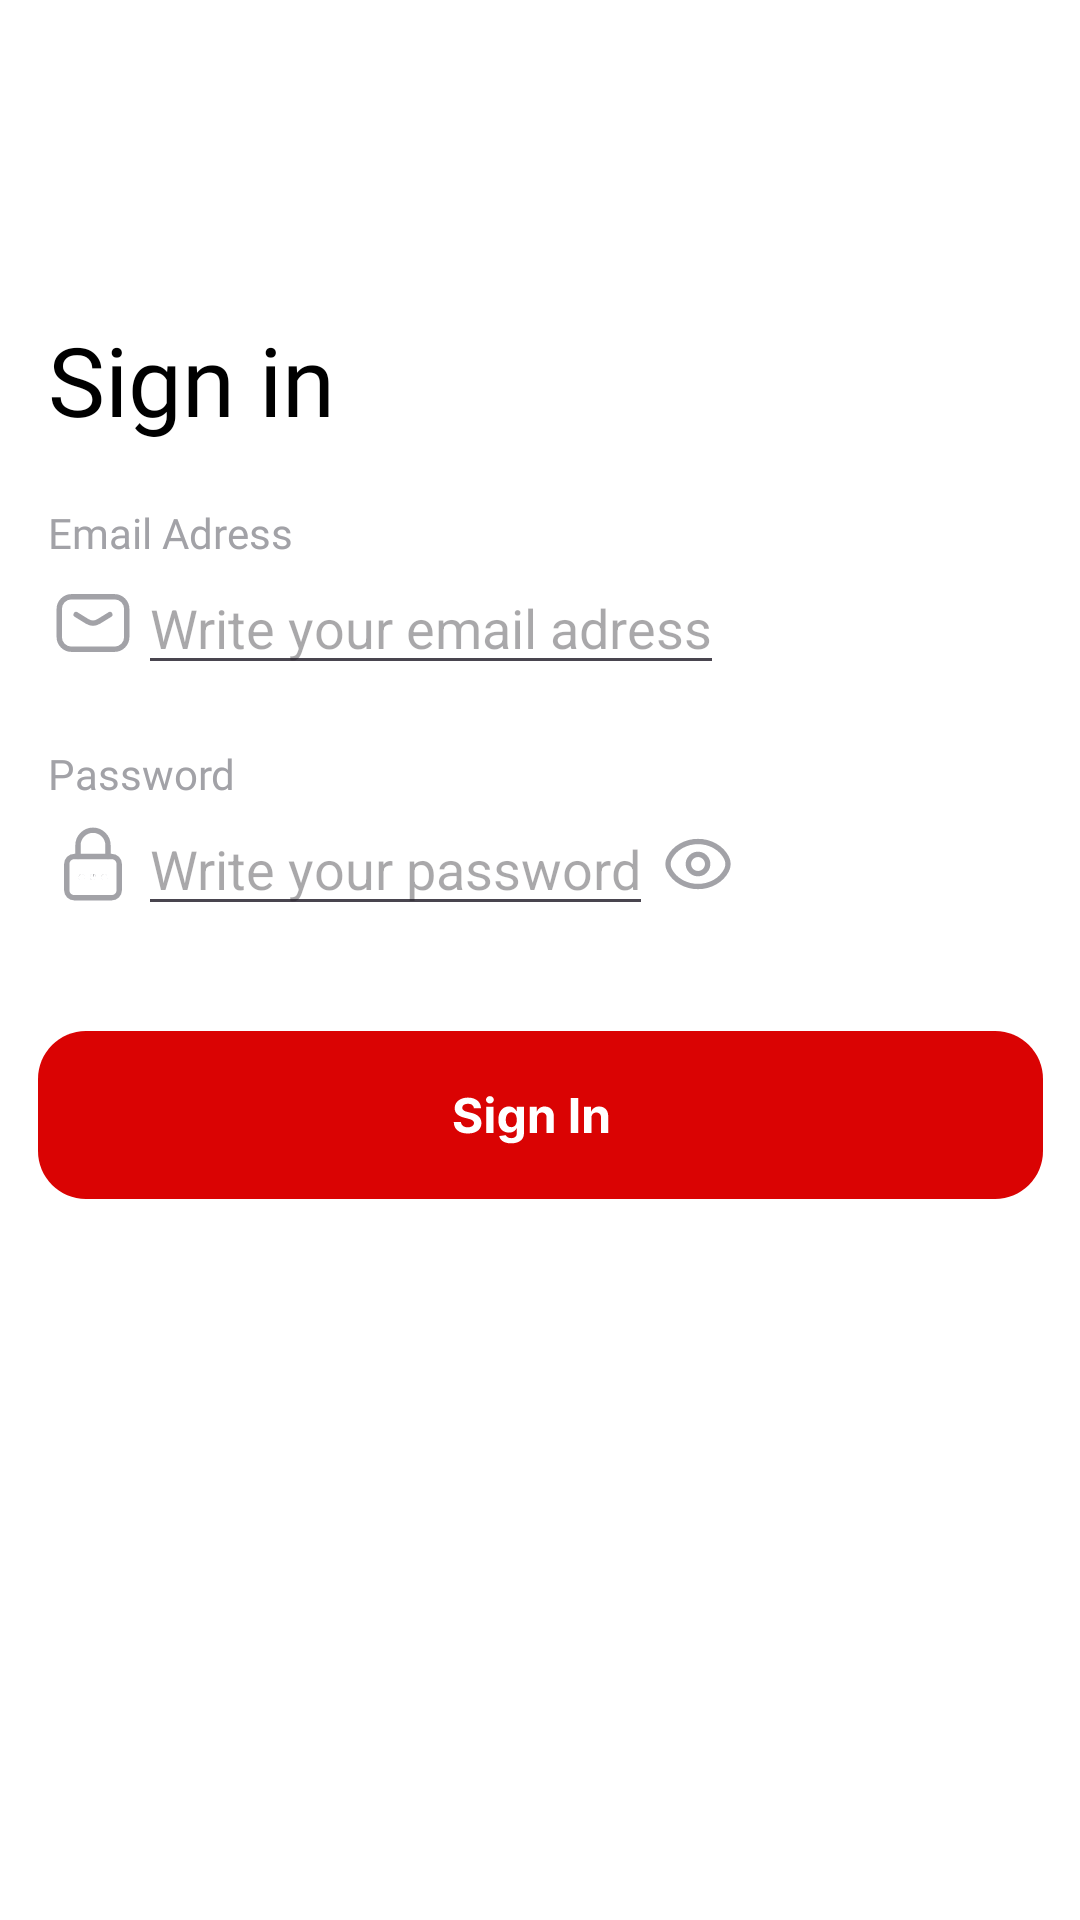

Layout XML and referenced resources for this Android screen:
<!-- AndroidManifest.xml: application theme Theme.AIGA_Hackathon -->
<!-- res/layout/login_activity.xml -->
<?xml version="1.0" encoding="utf-8"?>
<androidx.constraintlayout.widget.ConstraintLayout xmlns:android="http://schemas.android.com/apk/res/android"
    xmlns:app="http://schemas.android.com/apk/res-auto"
    xmlns:tools="http://schemas.android.com/tools"
    android:id="@+id/main"
    android:layout_width="match_parent"
    android:layout_height="match_parent"
    tools:context=".auth.LogInActivity">


    <ImageButton
        android:id="@+id/back_button"
        android:layout_width="50dp"
        android:layout_height="50dp"
        android:layout_marginStart="16dp"
        android:layout_marginTop="35dp"
        android:scaleType="fitXY"
        android:background="@null"
        app:layout_constraintStart_toStartOf="parent"
        app:layout_constraintTop_toTopOf="parent"
        app:srcCompat="@drawable/back_button_icon"
        android:contentDescription="@string/app_name"
        />

    <TextView
        android:id="@+id/textView1"
        android:layout_width="wrap_content"
        android:layout_height="wrap_content"
        android:layout_marginStart="16dp"
        android:layout_marginTop="20dp"
        android:fontFamily="@font/poppins_medium"
        android:text="Sign in"
        android:textSize="32sp"
        app:layout_constraintStart_toStartOf="parent"
        app:layout_constraintTop_toBottomOf="@+id/back_button" />



    <LinearLayout
        android:id="@+id/email_linear_layout"
        android:layout_width="wrap_content"
        android:layout_height="wrap_content"
        android:orientation="vertical"
        android:layout_marginStart="16dp"
        android:layout_marginTop="20dp"
        app:layout_constraintStart_toStartOf="parent"
        app:layout_constraintTop_toBottomOf="@+id/textView1">
        <TextView
            android:id="@+id/textView2"
            android:layout_width="wrap_content"
            android:layout_height="wrap_content"
            android:fontFamily="@font/poppins"
            android:text="Email Adress"
            android:textColor="#A2A2A7"
            android:textSize="14sp" />

        <LinearLayout
            android:layout_width="wrap_content"
            android:layout_height="wrap_content"
            android:orientation="horizontal">

            <ImageView
                android:layout_width="30dp"
                android:layout_height="30dp"
                android:src="@drawable/email_icon"
                android:scaleType="fitXY"
                android:layout_gravity="center"
                android:contentDescription="@string/app_name"
                />
            <EditText
                android:id="@+id/email_editText"
                android:layout_width="wrap_content"
                android:layout_height="wrap_content"
                android:hint="Write your email adress"
                />

            <ImageView
                android:id="@+id/email_mark_signIn"
                android:layout_width="wrap_content"
                android:layout_height="wrap_content"
                android:src="@null"
                android:layout_gravity="center"/>

        </LinearLayout>

    </LinearLayout>

    <LinearLayout
        android:id="@+id/password_linear_layout"
        android:layout_width="wrap_content"
        android:layout_height="wrap_content"
        android:orientation="vertical"
        android:layout_marginStart="16dp"
        android:layout_marginTop="20dp"
        app:layout_constraintStart_toStartOf="parent"
        app:layout_constraintTop_toBottomOf="@+id/email_linear_layout">
        <TextView
            android:id="@+id/textView3"
            android:layout_width="wrap_content"
            android:layout_height="wrap_content"
            android:fontFamily="@font/poppins"
            android:text="Password"
            android:textColor="#A2A2A7"
            android:textSize="14sp" />

        <LinearLayout
            android:layout_width="wrap_content"
            android:layout_height="wrap_content"
            android:orientation="horizontal">

            <ImageView
                android:layout_width="30dp"
                android:layout_height="30dp"
                android:src="@drawable/password_icon"
                android:scaleType="fitXY"
                android:layout_gravity="center"
                android:contentDescription="@string/app_name"
                />
            <EditText
                android:id="@+id/password_edit_text"
                android:layout_width="wrap_content"
                android:layout_height="wrap_content"
                android:hint="Write your password"
                />
            <ImageView
                android:id="@+id/password_mark_signIn"
                android:layout_width="wrap_content"
                android:layout_height="wrap_content"
                android:src="@null"
                android:layout_gravity="center"/>
            <ImageView
                android:id="@+id/see_password"
                android:layout_width="30dp"
                android:layout_height="30dp"
                android:scaleType="fitXY"
                android:src="@drawable/eye_show_up_arrow"
                android:layout_gravity="center"
                android:contentDescription="@string/app_name"/>

        </LinearLayout>

    </LinearLayout>

    <ImageButton
        android:id="@+id/sign_in_button"
        android:layout_width="wrap_content"
        android:layout_height="wrap_content"
        android:layout_marginTop="35dp"
        android:background="@null"
        app:layout_constraintEnd_toEndOf="parent"
        app:layout_constraintStart_toStartOf="parent"
        app:layout_constraintTop_toBottomOf="@+id/password_linear_layout"
        app:srcCompat="@drawable/sign_in"
        android:contentDescription="@string/app_name"/>


    


</androidx.constraintlayout.widget.ConstraintLayout>
<!-- resources referenced by this layout -->
<resources>
  <!-- drawable email_icon (drawable) -->
  <vector xmlns:android="http://schemas.android.com/apk/res/android"
      android:width="22dp"
      android:height="22dp"
      android:viewportWidth="22"
      android:viewportHeight="22">
    <group>
      <clip-path
          android:pathData="M0,0h22v22h-22z"/>
      <path
          android:pathData="M6.873,8.937L9.556,10.591C10.441,11.137 11.559,11.137 12.444,10.591L15.127,8.937"
          android:strokeLineJoin="round"
          android:strokeWidth="1.3"
          android:fillColor="#00000000"
          android:strokeColor="#A2A2A7"
          android:strokeLineCap="round"/>
      <path
          android:pathData="M2.747,7.581C2.747,5.924 4.09,4.581 5.747,4.581H16.253C17.91,4.581 19.253,5.924 19.253,7.581V14.419C19.253,16.076 17.91,17.419 16.253,17.419H5.747C4.09,17.419 2.747,16.076 2.747,14.419V7.581Z"
          android:strokeLineJoin="round"
          android:strokeWidth="1.3"
          android:fillColor="#00000000"
          android:strokeColor="#A2A2A7"
          android:strokeLineCap="round"/>
    </group>
  </vector>
  <!-- drawable eye_show_up_arrow (drawable) -->
  <vector xmlns:android="http://schemas.android.com/apk/res/android" android:height="30dp" android:viewportHeight="22" android:viewportWidth="22" android:width="30dp">
        
      <group>
              
          <clip-path android:pathData="M0,0h22v22h-22z"/>
              
          <path android:fillColor="#00000000" android:pathData="M9.335,12.668C8.414,11.748 8.414,10.254 9.335,9.331C10.256,8.411 11.75,8.411 12.672,9.331C13.593,10.252 13.593,11.746 12.672,12.668C11.75,13.591 10.257,13.591 9.335,12.668Z" android:strokeColor="#A2A2A7" android:strokeLineCap="round" android:strokeLineJoin="round" android:strokeWidth="1.3"/>
              
          <path android:fillColor="#00000000" android:pathData="M18.34,11.002C18.34,11.52 18.216,12.033 17.976,12.505C16.741,14.939 14.012,16.504 11.003,16.504C7.994,16.504 5.265,14.939 4.03,12.505C3.791,12.033 3.667,11.52 3.667,11.002C3.667,10.484 3.791,9.971 4.03,9.499C5.265,7.065 7.994,5.5 11.003,5.5C14.012,5.5 16.741,7.065 17.976,9.499C18.216,9.971 18.34,10.484 18.34,11.002Z" android:strokeColor="#A2A2A7" android:strokeLineCap="round" android:strokeLineJoin="round" android:strokeWidth="1.3"/>
            
      </group>
      
  </vector>
  <!-- drawable password_icon: vector/xml drawable (drawable, 2203 chars, omitted) -->
  <!-- drawable sign_in: vector/xml drawable (drawable, 4596 chars, omitted) -->
  <string name="app_name">AIGA_Hackathon</string>
  <style name="Theme.AIGA_Hackathon" parent="Base.Theme.AIGA_Hackathon" />
  <style name="Base.Theme.AIGA_Hackathon" parent="Theme.Material3.DayNight.NoActionBar">
          <item name="colorPrimary">@android:color/transparent</item>
          <item name="colorPrimaryVariant">@android:color/transparent</item>
          <item name="colorOnPrimary">@android:color/black</item>
  
          <item name="colorSecondary">@android:color/transparent</item>
          <item name="colorOnSecondary">@android:color/black</item>
  
          <item name="android:windowBackground">@android:color/white</item>
          <item name="android:colorBackground">@android:color/white</item>
          <item name="android:textColor">@android:color/black</item>
  
          
          <item name="android:windowContentOverlay">@null</item>
          <item name="android:windowActionBar">false</item>
          <item name="android:windowNoTitle">true</item>
      </style>
</resources>
